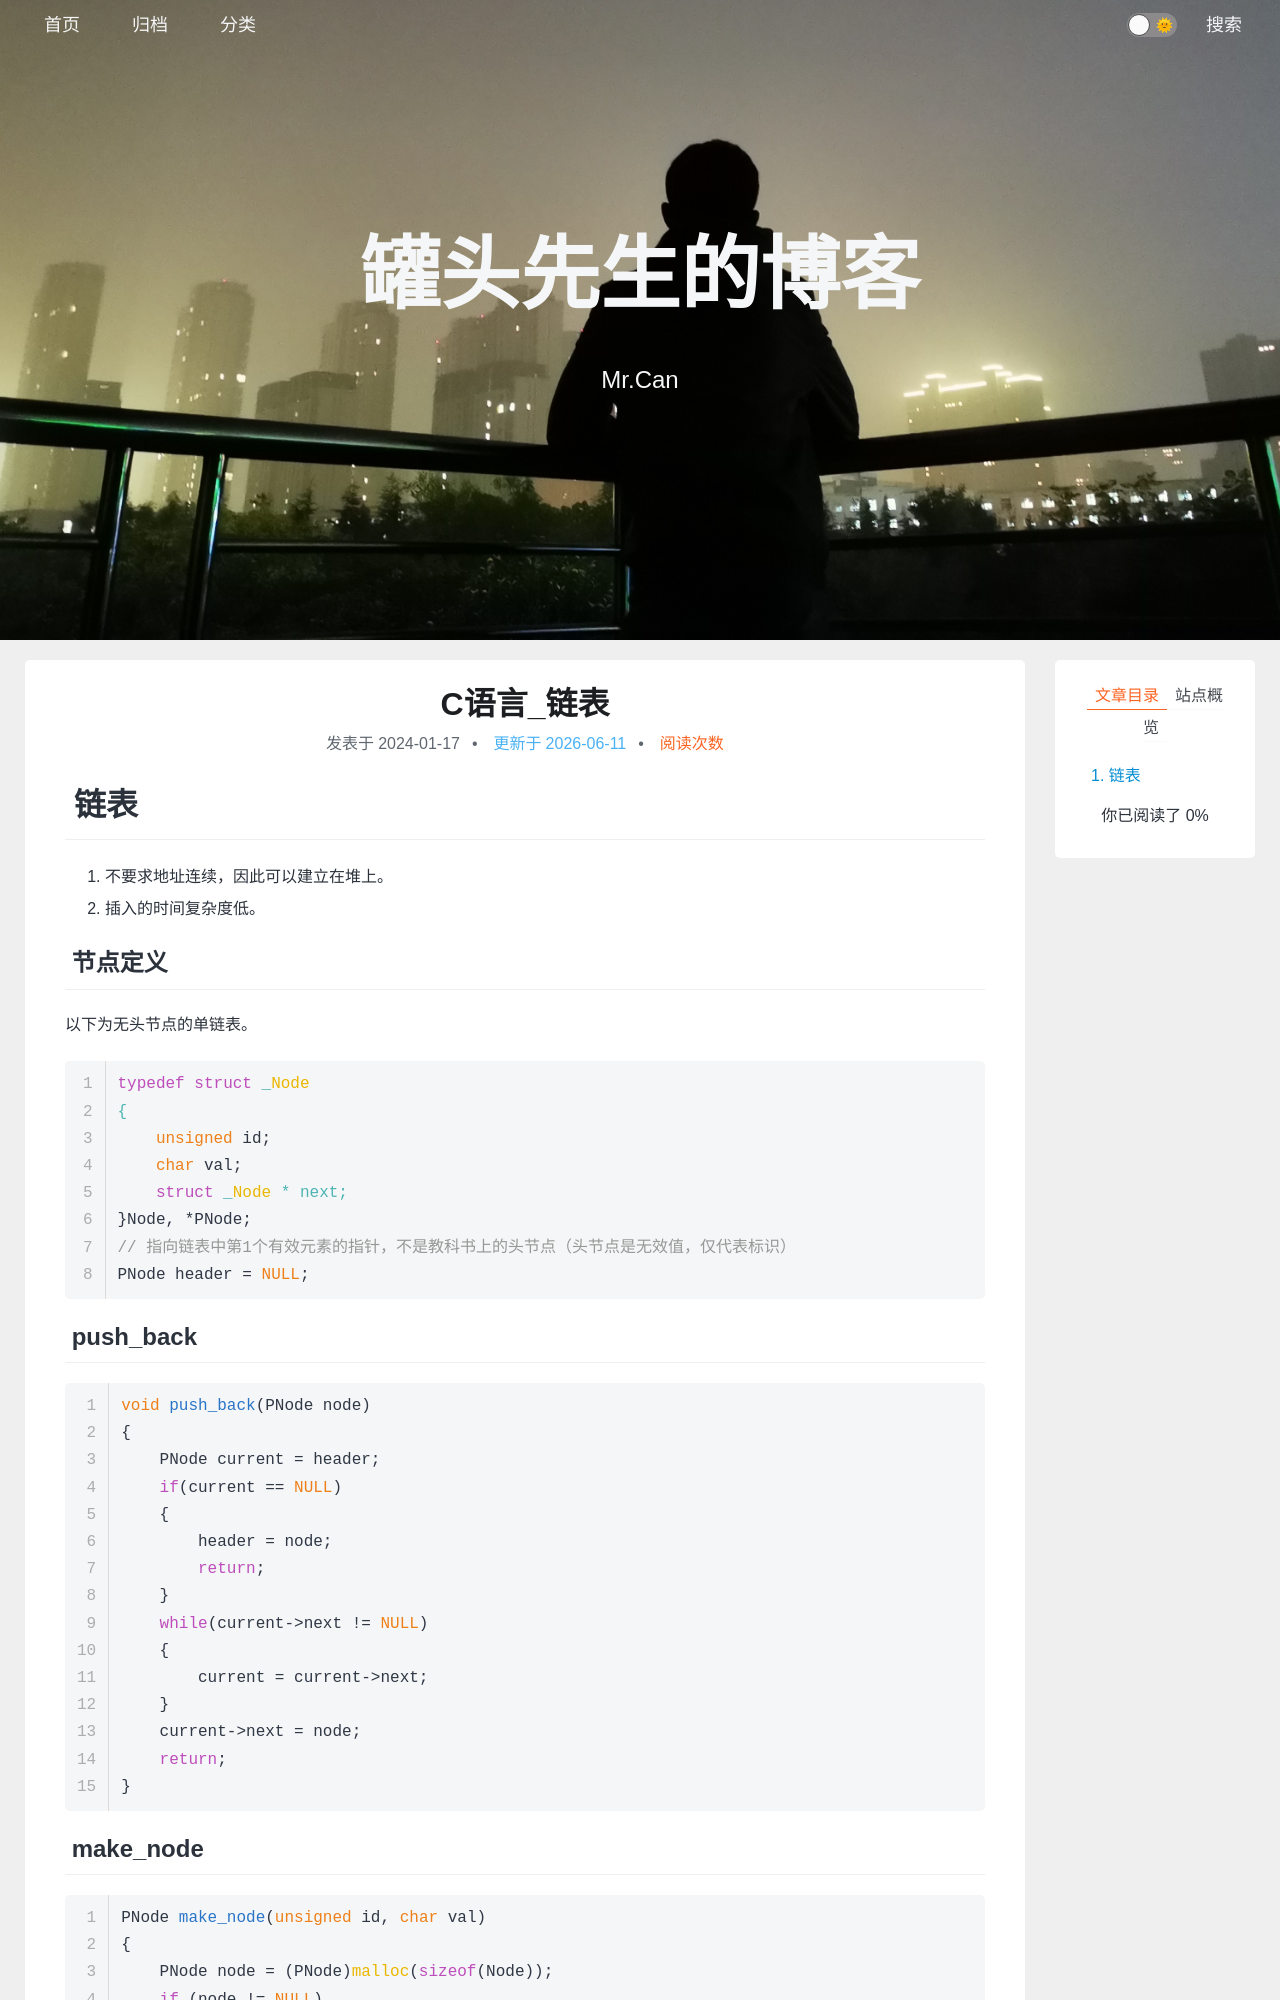

repository: xing-cg/xing-cg.github.io · page: C/C语言_链表/index.html · generator: jekyll

---
title: C语言_链表
categories:
  - - C
  - - 基础数据结构
tags: 
date: 2024/1/17
updated: 
comments: 
published:
---
# 链表

1. 不要求地址连续，因此可以建立在堆上。
2. 插入的时间复杂度低。

## 节点定义

以下为无头节点的单链表。

```c
typedef struct _Node
{
    unsigned id;
    char val;
    struct _Node * next;
}Node, *PNode;
// 指向链表中第1个有效元素的指针，不是教科书上的头节点（头节点是无效值，仅代表标识）
PNode header = NULL;
```

## push_back

```c
void push_back(PNode node)
{
    PNode current = header;
    if(current == NULL)
    {
        header = node;
        return;
    }
    while(current->next != NULL)
    {
        current = current->next;
    }
    current->next = node;
    return;
}
```

## make_node

```c
PNode make_node(unsigned id, char val)
{
    PNode node = (PNode)malloc(sizeof(Node));
    if (node != NULL)
    {
        node->id = id;
        node->val = val;
        node->next = NULL;
    }
    return node;
}
```

测试

```c
int main()
{
    PNode node = make_node(1, 'a');
    push_back(node);
    node = make_node(2, 'b');
    push_back(node);
    node = make_node(3, 'c');
    push_back(node);
}
```
